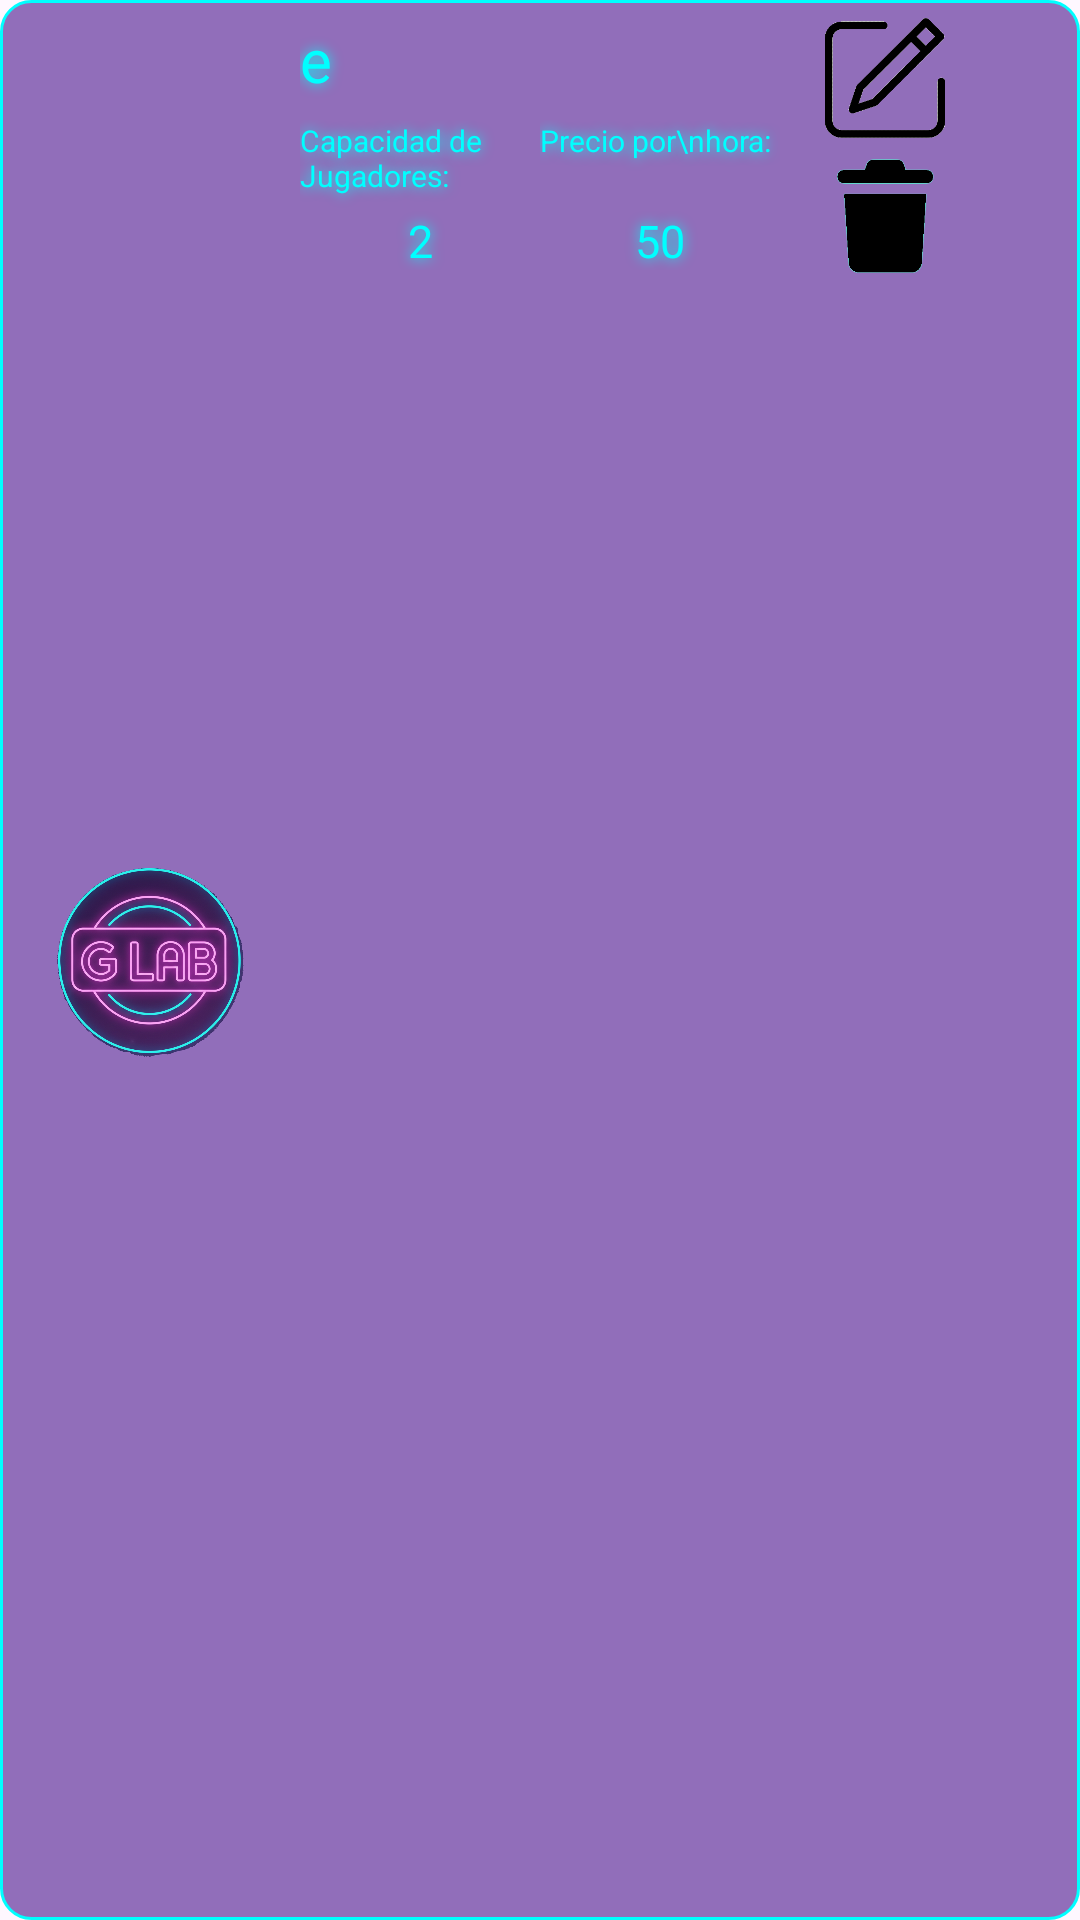

Produce the Android XML layout that renders to this screen, including the resource entries it uses.
<!-- AndroidManifest.xml: application theme Theme.Navigation_Drawer_App -->
<!-- res/layout/modeloconsola.xml -->
<?xml version="1.0" encoding="utf-8"?>
<LinearLayout xmlns:android="http://schemas.android.com/apk/res/android"
    android:layout_width="345dp"
    android:background="@drawable/recuadros"
    android:orientation="horizontal"
    android:layout_marginTop="20dp"
    android:layout_gravity="center_horizontal"
    android:layout_height="100dp">
    <ImageView
        android:layout_width="100dp"
        android:layout_height="100dp"
        android:id="@+id/icono"
        android:layout_gravity="center_vertical"
        android:src="@drawable/glab"/>
    <LinearLayout
        android:layout_width="160dp"
        android:layout_height="match_parent"
        android:orientation="vertical">
    <TextView
        android:layout_width="160dp"
        android:layout_height="40dp"
        android:text="e"
        android:gravity="center_vertical"
        android:textColor="#00FFFF"
        android:shadowColor="#00FFFF"
        android:shadowRadius="10"
        android:textSize="20dp"
        android:id="@+id/texto" />
        <LinearLayout
            android:layout_width="match_parent"
            android:layout_height="50dp"
            android:orientation="horizontal">
            <LinearLayout
                android:layout_width="80dp"
                android:layout_height="match_parent"
                android:orientation="vertical">
        <TextView
            android:layout_width="80dp"
            android:layout_height="30dp"
            android:textColor="#00FFFF"
            android:shadowColor="#00FFFF"
            android:shadowRadius="10"
            android:textSize="10sp"
            android:text="Capacidad de Jugadores:"/>
                <TextView
            android:layout_width="80dp"
            android:layout_height="30dp"
            android:textColor="#00FFFF"
            android:shadowColor="#00FFFF"
            android:shadowRadius="10"
            android:textSize="15sp"
                    android:gravity="center_horizontal"
                    android:id="@+id/jugadores"
            android:text="2"/>

    </LinearLayout>

            <LinearLayout
                android:layout_width="80dp"
                android:layout_height="match_parent"
                android:orientation="vertical">
        <TextView
            android:layout_width="80dp"
            android:layout_height="30dp"
            android:textColor="#00FFFF"
            android:shadowColor="#00FFFF"
            android:shadowRadius="10"
            android:textSize="10sp"
            android:text="Precio por\nhora:"/>
                <TextView
            android:layout_width="80dp"
            android:layout_height="30dp"
            android:textColor="#00FFFF"
            android:shadowColor="#00FFFF"
            android:shadowRadius="10"
            android:textSize="15sp"
                    android:gravity="center_horizontal"
                    android:id="@+id/precio"
            android:text="50"/>

    </LinearLayout>

        </LinearLayout>
    </LinearLayout>
    <LinearLayout
        android:layout_width="match_parent"
        android:layout_height="match_parent"
        android:orientation="vertical">
        <ImageView
            android:layout_width="70dp"
            android:layout_height="40dp"
            android:layout_marginTop="6sp"
            android:src="@drawable/editar"
            android:id="@+id/editar"/>

        <ImageView
            android:layout_width="70dp"
            android:layout_height="40dp"
            android:layout_marginTop="6sp"
            android:src="@drawable/basurita"
            android:id="@+id/basura"/>
</LinearLayout>
</LinearLayout>
<!-- resources referenced by this layout -->
<resources>
  <!-- drawable basurita: png bitmap (drawable, 14898 bytes) -->
  <!-- drawable editar: png bitmap (drawable, 7075 bytes) -->
  <!-- drawable glab: png bitmap (drawable, 627319 bytes) -->
  <!-- drawable recuadros (drawable) -->
  <?xml version="1.0" encoding="utf-8"?>
  <shape xmlns:android="http://schemas.android.com/apk/res/android">
      <solid android:color="#994A148C"/>
      <corners android:radius="10dp"/>
      <stroke android:width="1dp"/>
      <stroke android:color="#00FFFF"/>
  
  </shape>
  <style name="Theme.Navigation_Drawer_App" parent="Base.Theme.Navigation_Drawer_App" />
  <style name="Base.Theme.Navigation_Drawer_App" parent="Theme.Material3.DayNight.NoActionBar">
          
          
      </style>
</resources>
